Run: headless pygame with SDL's dummy video driver; simulated clock (each Clock.tick advances the game by its frame time, no real sleeping); random seed 0; keys injected as events and as key.get_pressed() state; no mouse input.
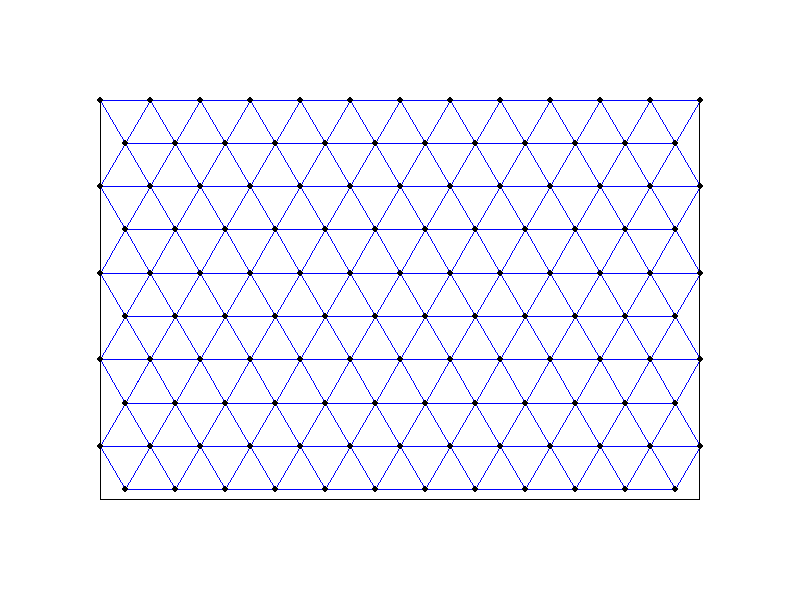
Frame 1 of 4 · flips 1–60 · no input
Frame 2 of 4 · flips 61–180 · tapped SPACE, RETURN · held RIGHT (→), D · screen unchanged from frame 1, image omitted
Frame 3 of 4 · flips 181–300 · held DOWN (↓), S · screen unchanged from frame 2, image omitted
Frame 4 of 4 · flips 301–420 · held LEFT (←), A, UP (↑), W · screen unchanged from frame 3, image omitted

The pygame program that drew these frames:

import pygame
import math

# Initialize Pygame
pygame.init()

# Screen dimensions
WIDTH, HEIGHT = 800, 600
screen = pygame.display.set_mode((WIDTH, HEIGHT))
pygame.display.set_caption("Triangle Tessellation")

# Colors
WHITE = (255, 255, 255)
BLACK = (0, 0, 0)
BLUE = (0, 0, 255)

# Triangle tessellation parameters
TRIANGLE_SIZE = 50  # Length of each triangle's side

# Bounding rectangle for tessellation (x, y, width, height)
BOUNDING_RECT = (100, 100, 600, 400)

# Dictionary to store triangles and their corners
triangles = {}
corners = {}
corner_counter = 0

def generate_tessellation():
    global corner_counter
    row_height = TRIANGLE_SIZE * math.sqrt(3) / 2  # Height of an equilateral triangle
    triangle_id = 0

    for row in range(int(BOUNDING_RECT[3] // row_height) + 1):  # Limit rows to bounding rectangle height
        for col in range(int(BOUNDING_RECT[2] // (TRIANGLE_SIZE / 2)) + 1):  # Adjust column spacing to TRIANGLE_SIZE / 2
            # Calculate the base x, y position for the triangle
            x = BOUNDING_RECT[0] + col * TRIANGLE_SIZE / 2  # Offset by bounding rectangle x
            y = BOUNDING_RECT[1] + row * row_height  # Offset by bounding rectangle y

            # Alternate between upward and downward triangles
            if (row + col) % 2 == 0:
                # Upward triangle
                p1 = (x, y)
                p2 = (x + TRIANGLE_SIZE / 2, y + row_height)
                p3 = (x - TRIANGLE_SIZE / 2, y + row_height)
            else:
                # Downward triangle
                p1 = (x, y + row_height)
                p2 = (x + TRIANGLE_SIZE / 2, y)
                p3 = (x - TRIANGLE_SIZE / 2, y)

            # Check if all points are within the bounding rectangle
            if all(
                BOUNDING_RECT[0] <= point[0] <= BOUNDING_RECT[0] + BOUNDING_RECT[2] and
                BOUNDING_RECT[1] <= point[1] <= BOUNDING_RECT[1] + BOUNDING_RECT[3]
                for point in [p1, p2, p3]
            ):
                # Assign unique numbers to corners
                for point in [p1, p2, p3]:
                    if point not in corners.values():
                        corners[corner_counter] = point
                        corner_counter += 1

                # Store the triangle with its corner IDs
                corner_ids = [key for key, value in corners.items() if value in [p1, p2, p3]]
                triangles[triangle_id] = corner_ids
                triangle_id += 1

def draw_tessellation():
    # Draw bounding rectangle
    pygame.draw.rect(screen, BLACK, BOUNDING_RECT, 1)

    # Draw all triangles
    for triangle_id, corner_ids in triangles.items():
        points = [corners[corner_id] for corner_id in corner_ids]
        pygame.draw.polygon(screen, BLUE, points, 1)

    # Draw corner points
    for corner_id, position in corners.items():
        pygame.draw.circle(screen, BLACK, (int(position[0]), int(position[1])), 3)

def main():
    generate_tessellation()

    # Print the dictionary holding all the triangles
    print("Triangles Dictionary:", triangles)

    running = True
    while running:
        for event in pygame.event.get():
            if event.type == pygame.QUIT:
                running = False

        # Clear the screen
        screen.fill(WHITE)

        # Draw the tessellation
        draw_tessellation()

        # Update the display
        pygame.display.flip()

    pygame.quit()

if __name__ == "__main__":
    main()
